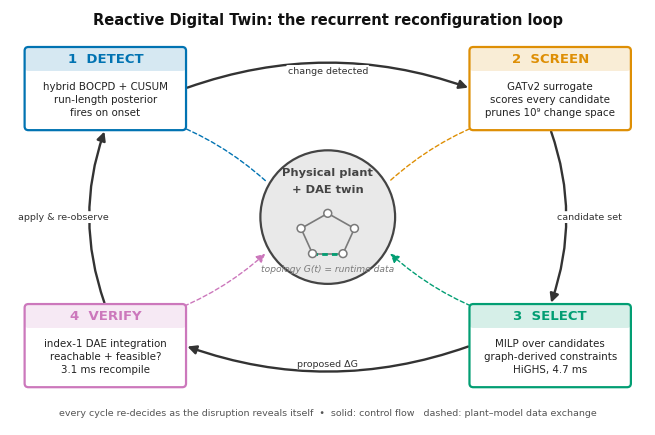

Python code for this plot:
"""scripts/make_schematic.py — Figure F0: the RDT architecture schematic.

The four-engine recurrent loop (detect -> screen -> select -> verify -> act),
drawn around the physical plant / DAE model at center, with the runtime-topology
graph as the shared data object. Publication style: flat fills, colorblind-safe,
grayscale-legible (distinct via position and label, not hue alone), vector PDF +
300 dpi PNG. Matches the F1-F9 palette. No external assets.

Usage: python scripts/make_schematic.py   ->  figures/F0_architecture.{png,pdf}
"""
import pathlib
import matplotlib
matplotlib.use("Agg")
import matplotlib.pyplot as plt
from matplotlib.patches import FancyBboxPatch, FancyArrowPatch, Circle
from matplotlib.patches import ConnectionStyle

FIG = pathlib.Path("figures"); FIG.mkdir(exist_ok=True)
# palette consistent with make_figures.py, plus neutral structure tones
COL = {"detect": "#0173b2", "screen": "#de8f05", "select": "#029e73",
       "verify": "#cc78bc", "plant": "#444444", "graph": "#7a7a7a",
       "edge": "#333333", "faded": "#e9e9e9"}
plt.rcParams.update({"font.size": 9, "font.family": "DejaVu Sans"})


def box(ax, xy, w, h, title, lines, color):
    x, y = xy
    ax.add_patch(FancyBboxPatch((x, y), w, h,
                 boxstyle="round,pad=0.02,rounding_size=0.06",
                 linewidth=1.6, edgecolor=color, facecolor="white", zorder=3))
    ax.add_patch(FancyBboxPatch((x, y + h - 0.34), w, 0.34,
                 boxstyle="round,pad=0.02,rounding_size=0.06",
                 linewidth=0, facecolor=color, alpha=0.16, zorder=3))
    ax.text(x + w / 2, y + h - 0.17, title, ha="center", va="center",
            fontsize=9.5, fontweight="bold", color=color, zorder=4)
    ax.text(x + w / 2, y + (h - 0.34) / 2, "\n".join(lines), ha="center",
            va="center", fontsize=7.4, color="#222222", zorder=4, linespacing=1.35)


def arrow(ax, p0, p1, color, rad=0.0, label=None, lpos=0.5, loff=(0, 0),
          style="-|>", lw=1.7, ls="-"):
    a = FancyArrowPatch(p0, p1, connectionstyle=f"arc3,rad={rad}",
                        arrowstyle=style, mutation_scale=13, linewidth=lw,
                        color=color, zorder=2, linestyle=ls)
    ax.add_patch(a)
    if label:
        mx = (1 - lpos) * p0[0] + lpos * p1[0] + loff[0]
        my = (1 - lpos) * p0[1] + lpos * p1[1] + loff[1]
        ax.text(mx, my, label, ha="center", va="center", fontsize=6.8,
                color=color, zorder=5,
                bbox=dict(boxstyle="round,pad=0.15", fc="white", ec="none"))


fig, ax = plt.subplots(figsize=(8.2, 5.4))
ax.set_xlim(0, 10); ax.set_ylim(0, 6.6); ax.axis("off")

# --- central plant / DAE model + runtime-topology graph -------------------
cx, cy = 5.0, 3.3
ax.add_patch(Circle((cx, cy), 1.06, facecolor=COL["faded"],
                    edgecolor=COL["plant"], linewidth=1.6, zorder=1))
ax.text(cx, cy + 0.66, "Physical plant", ha="center", fontsize=8.2,
        color=COL["plant"], fontweight="bold")
ax.text(cx, cy + 0.40, "+ DAE twin", ha="center", fontsize=8.2,
        color=COL["plant"], fontweight="bold")
# a tiny runtime-topology graph glyph inside
gx, gy = cx, cy - 0.28
nodes = [(-0.42, 0.10), (0.0, 0.34), (0.42, 0.10), (-0.24, -0.30),
         (0.24, -0.30)]
edges = [(0, 1), (1, 2), (0, 3), (3, 4), (4, 2)]
for i, j in edges:
    ax.plot([gx + nodes[i][0], gx + nodes[j][0]],
            [gy + nodes[i][1], gy + nodes[j][1]],
            color=COL["graph"], lw=1.2, zorder=2)
# one "reconfigured" edge dashed in accent
ax.plot([gx + nodes[3][0], gx + nodes[4][0]], [gy + nodes[3][1], gy + nodes[4][1]],
        color=COL["select"], lw=2.0, ls=(0, (2, 1.5)), zorder=2)
for nx, ny in nodes:
    ax.add_patch(Circle((gx + nx, gy + ny), 0.062, facecolor="white",
                        edgecolor=COL["graph"], linewidth=1.1, zorder=3))
ax.text(cx, cy - 0.86, "topology G(t) = runtime data", ha="center",
        fontsize=6.6, style="italic", color=COL["graph"])

# --- four engine boxes around the loop ------------------------------------
bw, bh = 2.5, 1.28
detect = (0.25, 4.7)
screen = (7.25, 4.7)
select = (7.25, 0.62)
verify = (0.25, 0.62)
box(ax, detect, bw, bh, "1  DETECT",
    ["hybrid BOCPD + CUSUM", "run-length posterior", "fires on onset"], COL["detect"])
box(ax, screen, bw, bh, "2  SCREEN",
    ["GATv2 surrogate", "scores every candidate", "prunes 10\u2079 change space"], COL["screen"])
box(ax, select, bw, bh, "3  SELECT",
    ["MILP over candidates", "graph-derived constraints", "HiGHS, 4.7 ms"], COL["select"])
box(ax, verify, bw, bh, "4  VERIFY",
    ["index-1 DAE integration", "reachable + feasible?", "3.1 ms recompile"], COL["verify"])

# --- clockwise loop arrows through the center -----------------------------
# detect -> screen (top)
arrow(ax, (detect[0] + bw, detect[1] + bh / 2),
      (screen[0], screen[1] + bh / 2), COL["edge"], rad=-0.18,
      label="change detected", lpos=0.5, loff=(0, 0.28))
# screen -> select (right)
arrow(ax, (screen[0] + bw / 2, screen[1]),
      (select[0] + bw / 2, select[1] + bh), COL["edge"], rad=-0.18,
      label="candidate set", lpos=0.5, loff=(0.62, 0))
# select -> verify (bottom)
arrow(ax, (select[0], select[1] + bh / 2),
      (verify[0] + bw, verify[1] + bh / 2), COL["edge"], rad=-0.18,
      label="proposed \u0394G", lpos=0.5, loff=(0, -0.28))
# verify -> detect (left): the recurrence, emphasized
arrow(ax, (verify[0] + bw / 2, verify[1] + bh),
      (detect[0] + bw / 2, detect[1]), COL["edge"], rad=-0.18,
      label="apply \u0026 re-observe", lpos=0.5, loff=(-0.66, 0), lw=1.7)

# --- data exchange with the center (thin, into/out of plant) --------------
arrow(ax, (cx - 0.95, cy + 0.55), (detect[0] + bw - 0.35, detect[1] + 0.15),
      COL["detect"], rad=0.10, style="-|>", lw=1.0, ls=(0, (3, 2)))
arrow(ax, (screen[0] + 0.35, screen[1] + 0.15), (cx + 0.95, cy + 0.55),
      COL["screen"], rad=0.10, style="<|-", lw=1.0, ls=(0, (3, 2)))
arrow(ax, (cx + 0.95, cy - 0.55), (select[0] + 0.35, select[1] + bh - 0.15),
      COL["select"], rad=0.10, style="<|-", lw=1.0, ls=(0, (3, 2)))
arrow(ax, (verify[0] + bw - 0.35, verify[1] + bh - 0.15), (cx - 0.95, cy - 0.55),
      COL["verify"], rad=0.10, style="-|>", lw=1.0, ls=(0, (3, 2)))

# --- recurrence annotation -------------------------------------------------
ax.text(5.0, 6.36, "Reactive Digital Twin: the recurrent reconfiguration loop",
        ha="center", fontsize=10.5, fontweight="bold", color="#111111")
ax.text(5.0, 0.16,
        "every cycle re-decides as the disruption reveals itself  \u2022  "
        "solid: control flow   dashed: plant\u2013model data exchange",
        ha="center", fontsize=6.8, color="#555555")

for ext in ("png", "pdf"):
    fig.savefig(FIG / f"F0_architecture.{ext}", dpi=300, bbox_inches="tight")
plt.close(fig)
print("F0_architecture written to", FIG.resolve())
